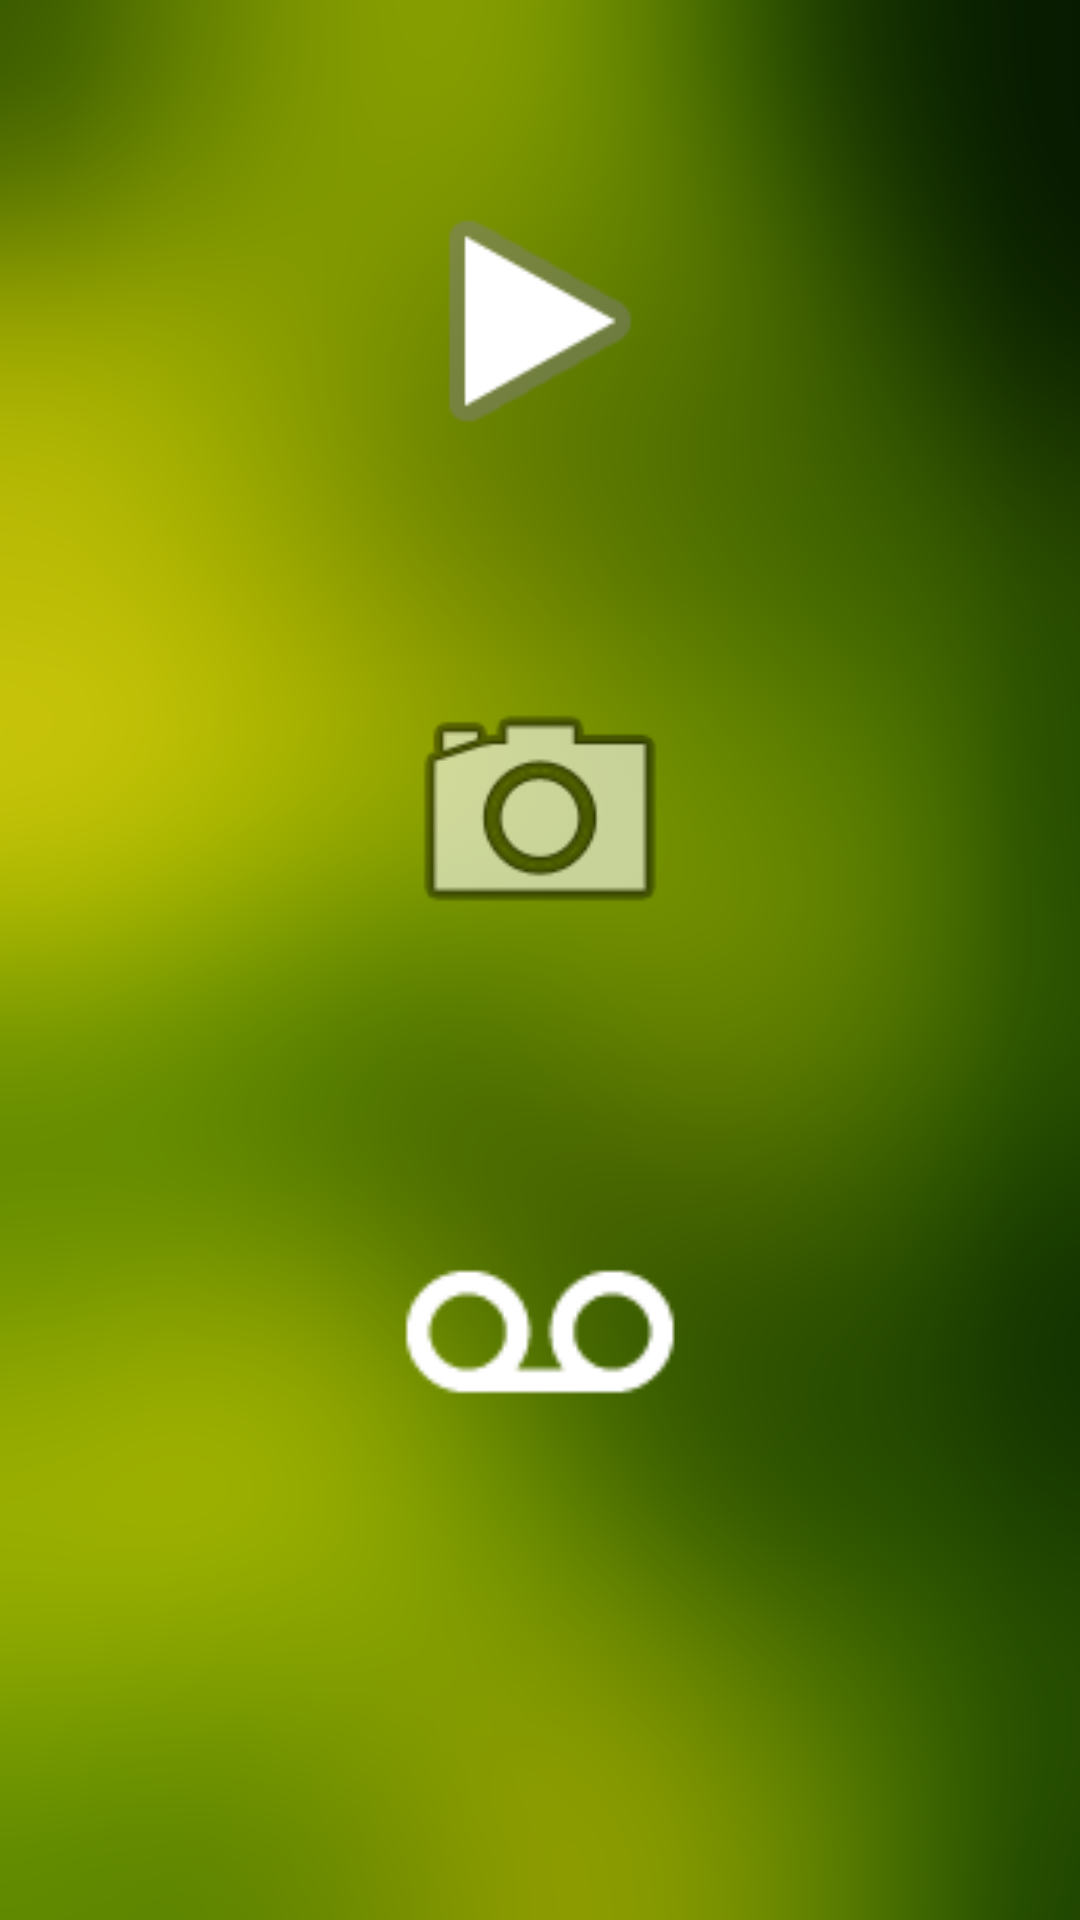

Reconstruct the res/layout file that produces this screen, plus the resources it refers to.
<!-- AndroidManifest.xml: application theme AppTheme -->
<!-- res/layout/tab_fragment_record.xml -->
<?xml version="1.0" encoding="utf-8"?>
<RelativeLayout xmlns:android="http://schemas.android.com/apk/res/android"
    android:layout_width="match_parent" android:layout_height="match_parent">

    <Button
        android:id="@+id/button3"
        style="@style/Widget.AppCompat.Button.Colored"
        android:layout_width="100dp"
        android:layout_height="100dp"
        android:layout_alignParentTop="true"
        android:layout_centerHorizontal="true"
        android:layout_marginTop="57dp"
        android:background="@android:drawable/ic_media_play" />

    <Button
        android:id="@+id/button4"
        android:layout_width="100dp"
        android:layout_height="100dp"
        android:layout_alignStart="@+id/button3"
        android:layout_below="@+id/button3"
        android:layout_marginTop="64dp"
        android:background="@android:drawable/ic_menu_camera" />

    <Button
        android:id="@+id/button5"
        style="@style/Widget.AppCompat.Button.ButtonBar.AlertDialog"
        android:layout_width="100dp"
        android:layout_height="100dp"
        android:layout_alignStart="@+id/button4"
        android:layout_below="@+id/button4"
        android:layout_marginTop="75dp"
        android:background="@android:drawable/stat_notify_voicemail" />
</RelativeLayout>
<!-- resources referenced by this layout -->
<resources>
  <style name="AppTheme" parent="Theme.AppCompat.Light.DarkActionBar">
          
          <item name="colorPrimary">@color/colorPrimary</item>
          <item name="colorPrimaryDark">@color/colorPrimaryDark</item>
          <item name="colorAccent">@color/colorAccent</item>
          <item name="android:windowBackground">@drawable/backround_full_blur</item>
      </style>
  <color name="colorPrimary">#2e7d32</color>
  <color name="colorPrimaryDark">#005005</color>
  <color name="colorAccent">#60ad5e</color>
  <!-- drawable backround_full_blur: png bitmap (drawable, 727142 bytes) -->
</resources>
